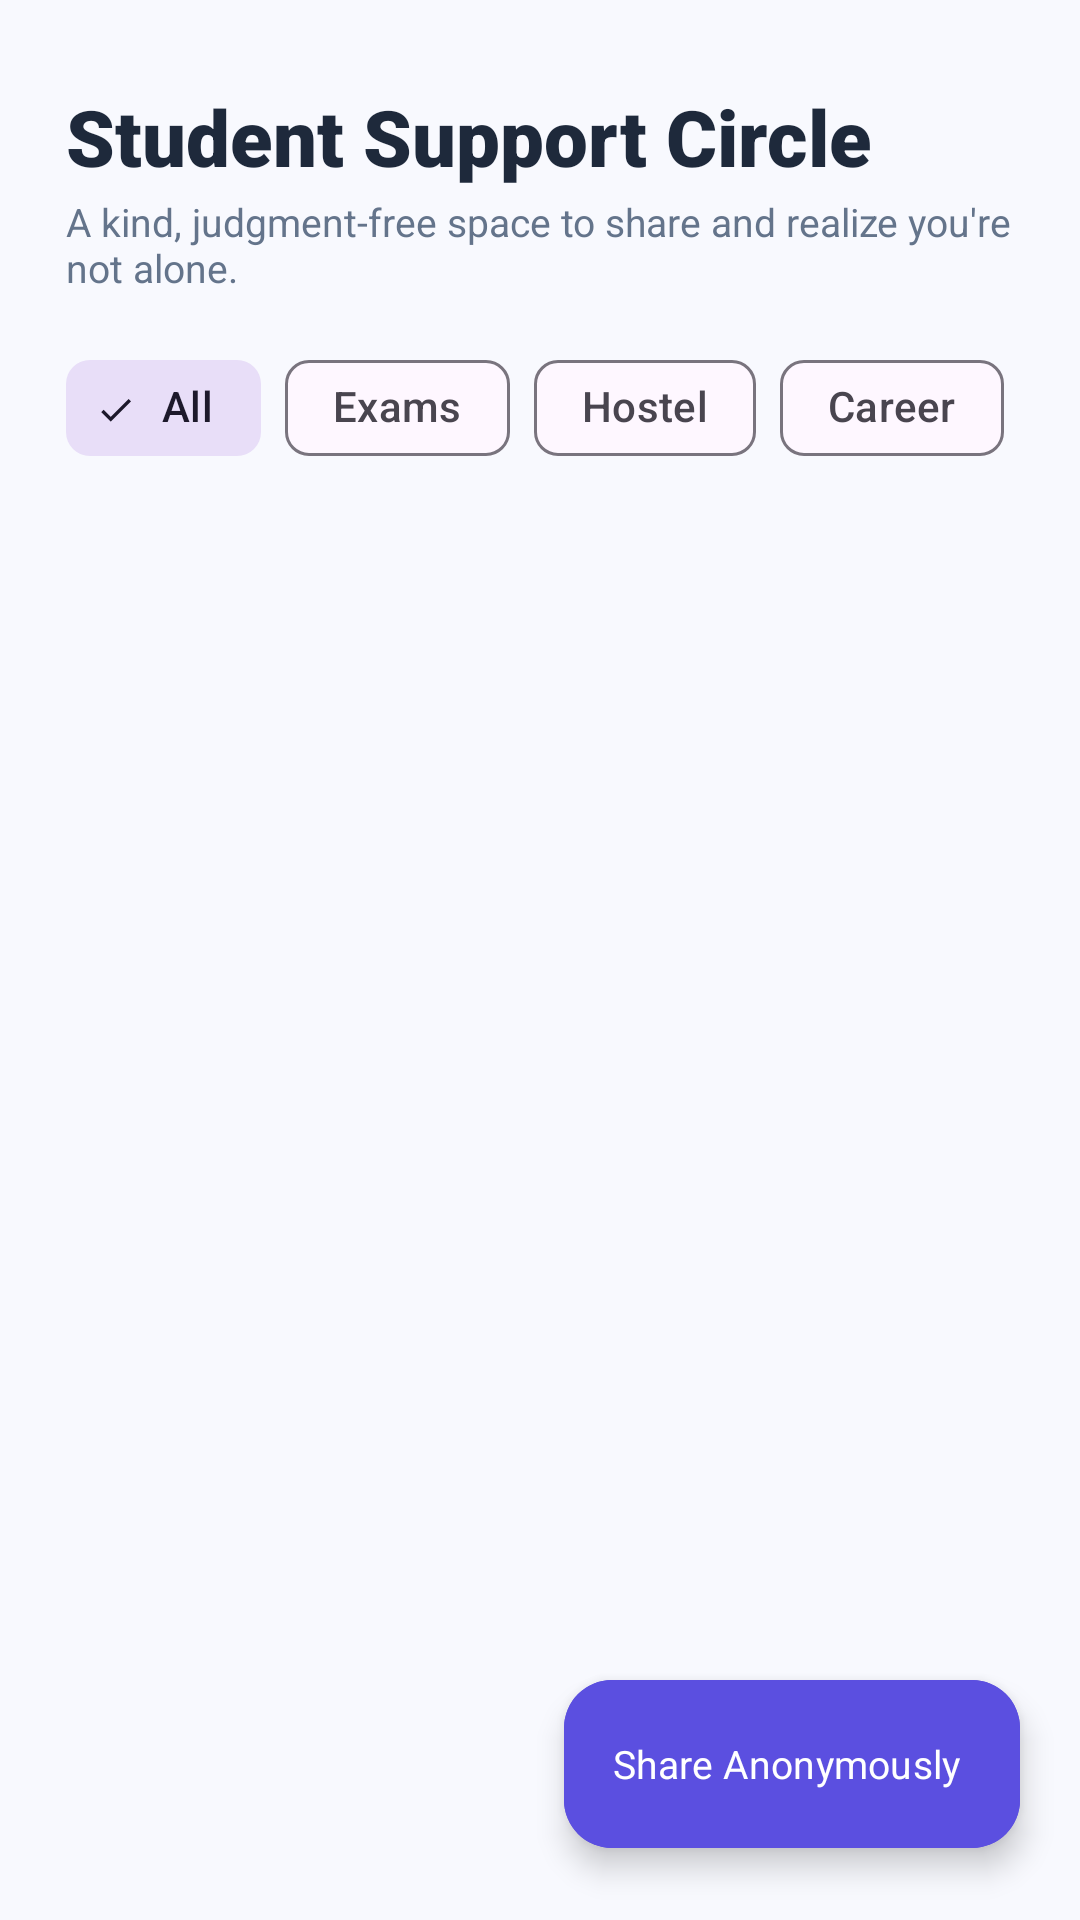

This screen was rendered from an Android layout file. Write that file and the resources it references.
<!-- AndroidManifest.xml: application theme Theme.Mindmate -->
<!-- res/layout/fragment_support_circle.xml -->
<?xml version="1.0" encoding="utf-8"?>
<androidx.coordinatorlayout.widget.CoordinatorLayout xmlns:android="http://schemas.android.com/apk/res/android"
    xmlns:app="http://schemas.android.com/apk/res-auto"
    android:layout_width="match_parent"
    android:layout_height="match_parent"
    android:background="@color/mindease_bg">

    <LinearLayout
        android:layout_width="match_parent"
        android:layout_height="match_parent"
        android:orientation="vertical">

        
        <LinearLayout
            android:layout_width="match_parent"
            android:layout_height="wrap_content"
            android:orientation="vertical"
            android:paddingHorizontal="22dp"
            android:paddingTop="28dp"
            android:paddingBottom="12dp">

            <TextView
                android:layout_width="wrap_content"
                android:layout_height="wrap_content"
                android:fontFamily="sans-serif-black"
                android:text="@string/circle_title"
                android:textColor="@color/text_primary"
                android:textSize="26sp" />

            <TextView
                android:layout_width="wrap_content"
                android:layout_height="wrap_content"
                android:layout_marginTop="2dp"
                android:fontFamily="sans-serif"
                android:text="A kind, judgment-free space to share and realize you're not alone."
                android:textColor="@color/text_secondary"
                android:textSize="13sp" />

            
            <HorizontalScrollView
                android:layout_width="match_parent"
                android:layout_height="wrap_content"
                android:layout_marginTop="14dp"
                android:scrollbars="none">

                <com.google.android.material.chip.ChipGroup
                    android:id="@+id/chipGroupCircleFilters"
                    android:layout_width="wrap_content"
                    android:layout_height="wrap_content"
                    app:singleSelection="true">

                    <com.google.android.material.chip.Chip
                        android:id="@+id/filterAll"
                        style="@style/Widget.Material3.Chip.Filter"
                        android:layout_width="wrap_content"
                        android:layout_height="wrap_content"
                        android:checked="true"
                        android:text="All" />

                    <com.google.android.material.chip.Chip
                        android:id="@+id/filterExams"
                        style="@style/Widget.Material3.Chip.Filter"
                        android:layout_width="wrap_content"
                        android:layout_height="wrap_content"
                        android:text="Exams" />

                    <com.google.android.material.chip.Chip
                        android:id="@+id/filterHostel"
                        style="@style/Widget.Material3.Chip.Filter"
                        android:layout_width="wrap_content"
                        android:layout_height="wrap_content"
                        android:text="Hostel" />

                    <com.google.android.material.chip.Chip
                        android:id="@+id/filterCareer"
                        style="@style/Widget.Material3.Chip.Filter"
                        android:layout_width="wrap_content"
                        android:layout_height="wrap_content"
                        android:text="Career" />

                    <com.google.android.material.chip.Chip
                        android:id="@+id/filterLoneliness"
                        style="@style/Widget.Material3.Chip.Filter"
                        android:layout_width="wrap_content"
                        android:layout_height="wrap_content"
                        android:text="Loneliness" />
                </com.google.android.material.chip.ChipGroup>
            </HorizontalScrollView>
        </LinearLayout>

        
        <FrameLayout
            android:layout_width="match_parent"
            android:layout_height="0dp"
            android:layout_weight="1">

            <androidx.recyclerview.widget.RecyclerView
                android:id="@+id/rvCirclePosts"
                android:layout_width="match_parent"
                android:layout_height="match_parent"
                android:clipToPadding="false"
                android:paddingHorizontal="22dp"
                android:paddingTop="8dp"
                android:paddingBottom="96dp" />

            
            <LinearLayout
                android:id="@+id/layoutCircleEmpty"
                android:layout_width="match_parent"
                android:layout_height="wrap_content"
                android:layout_gravity="center"
                android:gravity="center"
                android:orientation="vertical"
                android:paddingHorizontal="32dp"
                android:visibility="gone">

                <TextView
                    android:layout_width="wrap_content"
                    android:layout_height="wrap_content"
                    android:text="💬"
                    android:textSize="44sp" />

                <TextView
                    android:layout_width="wrap_content"
                    android:layout_height="wrap_content"
                    android:layout_marginTop="12dp"
                    android:fontFamily="sans-serif-bold"
                    android:text="The circle is waiting for your voice"
                    android:textColor="@color/text_primary"
                    android:textSize="16sp" />

                <TextView
                    android:layout_width="wrap_content"
                    android:layout_height="wrap_content"
                    android:layout_marginTop="4dp"
                    android:gravity="center"
                    android:text="Be the first to share your thoughts anonymously. Every student here supports you."
                    android:textColor="@color/text_secondary"
                    android:textSize="13sp" />
            </LinearLayout>
        </FrameLayout>
    </LinearLayout>

    
    <com.google.android.material.floatingactionbutton.ExtendedFloatingActionButton
        android:id="@+id/fabShareCirclePost"
        android:layout_width="wrap_content"
        android:layout_height="wrap_content"
        android:layout_gravity="bottom|end"
        android:layout_marginEnd="20dp"
        android:layout_marginBottom="24dp"
        android:backgroundTint="@color/mindease_purple"
        android:fontFamily="sans-serif-bold"
        android:text="Share Anonymously"
        android:textColor="@color/white"
        android:textSize="13sp"
        app:cornerRadius="28dp"
        app:elevation="4dp"
        app:icon="@drawable/ic_journal"
        app:iconTint="@color/white" />

</androidx.coordinatorlayout.widget.CoordinatorLayout>
<!-- resources referenced by this layout -->
<resources>
  <color name="mindease_bg">#F8F9FE</color>
  <color name="mindease_purple">#5B4FE0</color>
  <color name="text_primary">#1E293B</color>
  <color name="text_secondary">#64748B</color>
  <color name="white">#FFFFFF</color>
  <string name="circle_title">Student Support Circle</string>
  <style name="Theme.Mindmate" parent="Theme.Material3.Light.NoActionBar">
          <item name="colorPrimary">@color/mindease_purple</item>
          <item name="colorPrimaryVariant">@color/mindease_purple_dark</item>
          <item name="colorOnPrimary">@color/white</item>
          <item name="colorSecondary">@color/sos_orange</item>
          <item name="colorOnSecondary">@color/white</item>
  
          <item name="android:statusBarColor">@color/mindease_bg</item>
          <item name="android:navigationBarColor">@color/white</item>
          <item name="android:windowBackground">@color/mindease_bg</item>
          <item name="android:windowLightStatusBar">true</item>
          <item name="android:windowLightNavigationBar">true</item>
  
          <item name="bottomSheetDialogTheme">@style/CustomBottomSheetDialogTheme</item>
      </style>
  <color name="mindease_purple_dark">#473CBD</color>
  <color name="sos_orange">#FF6B4A</color>
  <style name="CustomBottomSheetDialogTheme" parent="Theme.Material3.Light.BottomSheetDialog">
          <item name="bottomSheetStyle">@style/CustomBottomSheetStyle</item>
      </style>
  <style name="CustomBottomSheetStyle" parent="Widget.Material3.BottomSheet">
          <item name="android:background">@drawable/bg_bottom_sheet</item>
      </style>
</resources>
